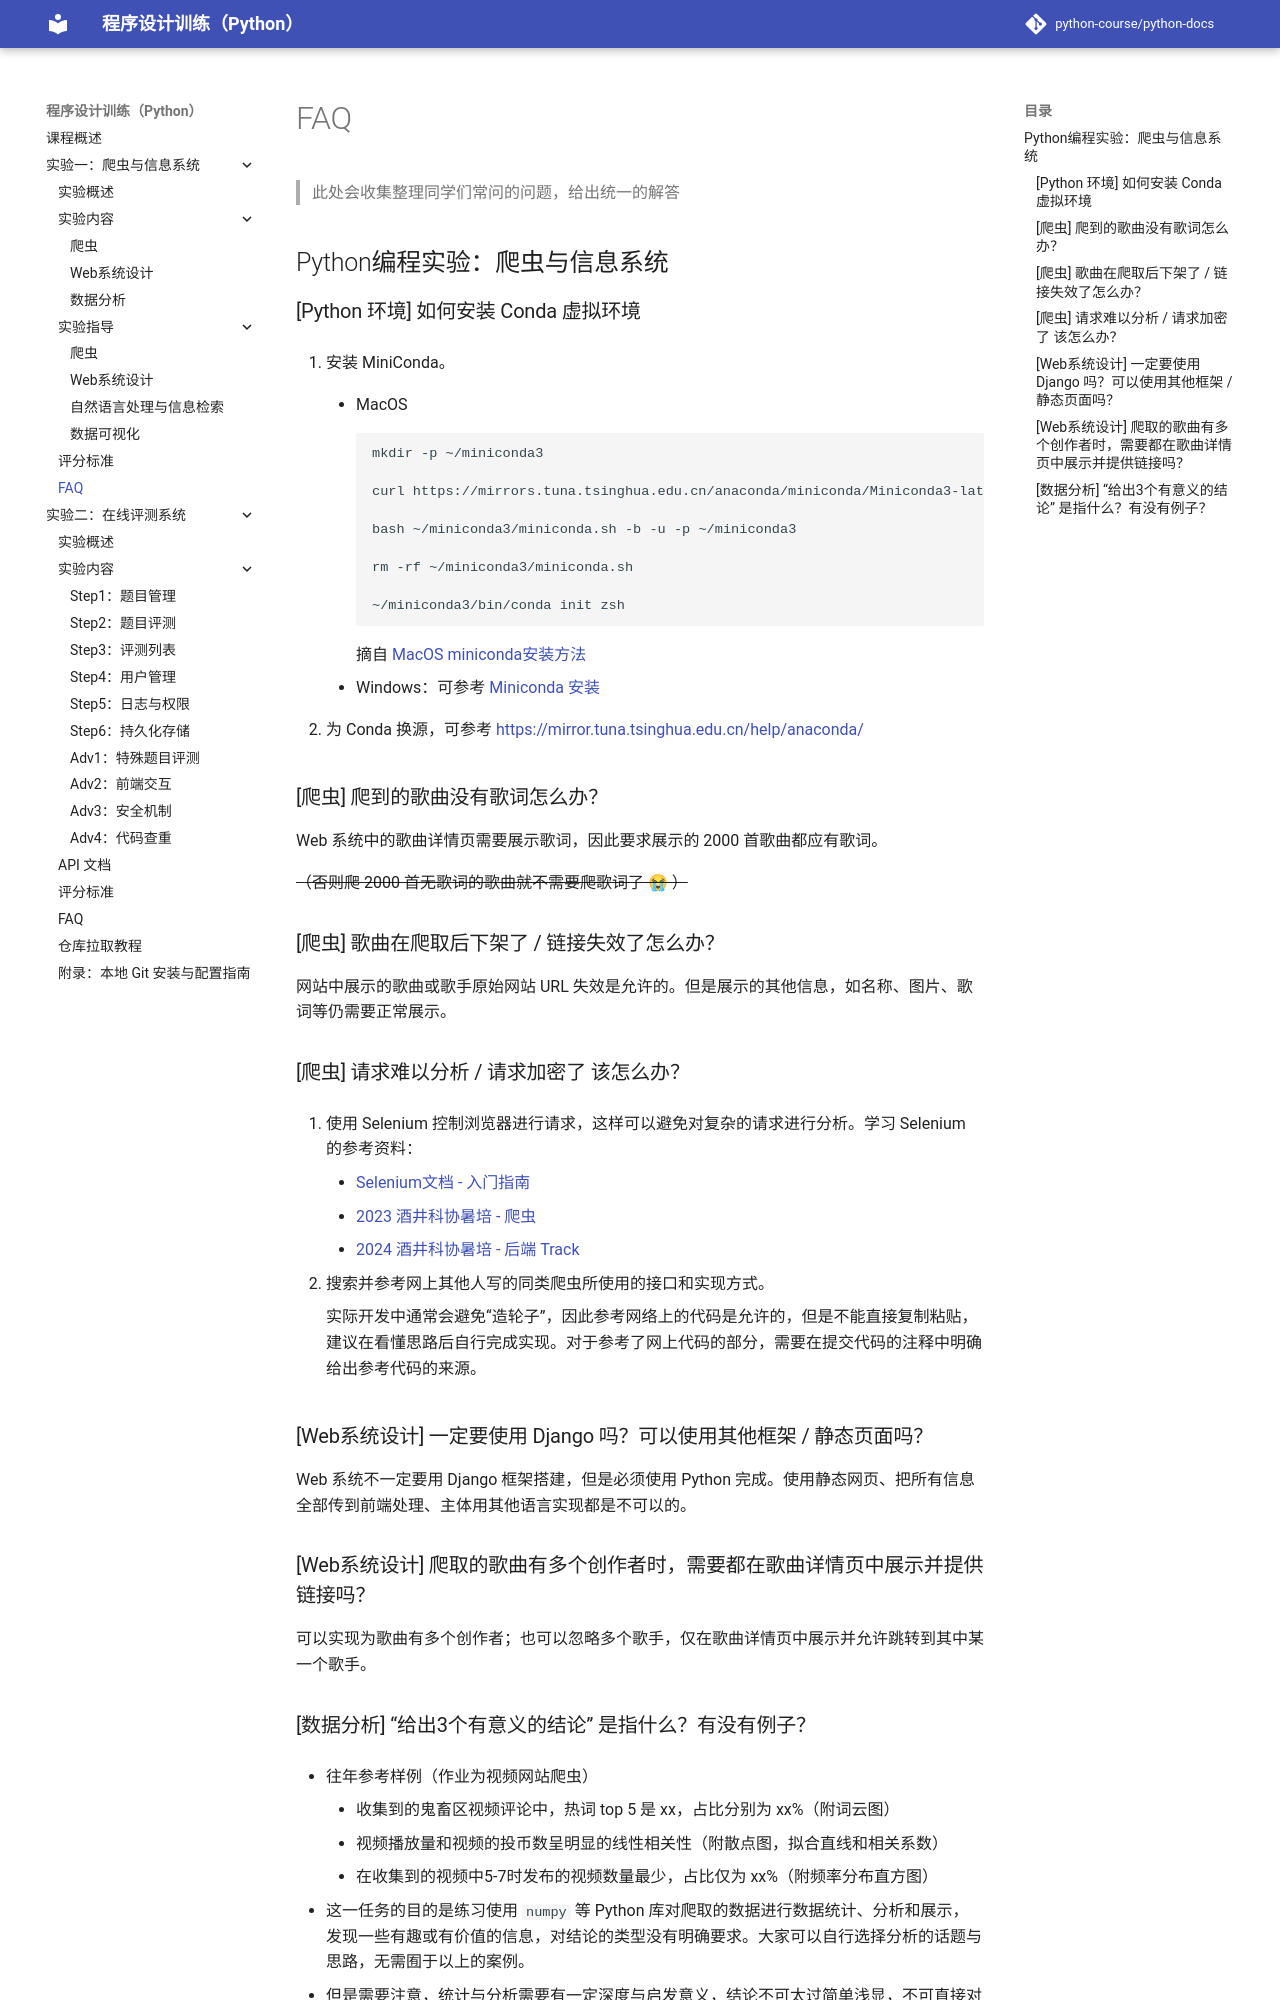

repository: KEG-Course/python-docs · page: crawler/faq/index.html · generator: mkdocs

# FAQ

> 此处会收集整理同学们常问的问题，给出统一的解答

## Python编程实验：爬虫与信息系统


### [Python 环境] 如何安装 Conda 虚拟环境

1. 安装 MiniConda。
    - MacOS 

        ```bash
        mkdir -p ~/miniconda3

        curl https://mirrors.tuna.tsinghua.edu.cn/anaconda/miniconda/Miniconda3-latest-MacOSX-arm64.sh -o ~/miniconda3/miniconda.sh

        bash ~/miniconda3/miniconda.sh -b -u -p ~/miniconda3

        rm -rf ~/miniconda3/miniconda.sh

        ~/miniconda3/bin/conda init zsh
        ```

        摘自 [MacOS miniconda安装方法](https://zhuanlan.zhihu.com/p/707270703)

    - Windows：可参考 [Miniconda 安装](https://www.quanxiaoha.com/conda/install-miniconde.html)


2. 为 Conda 换源，可参考 [https://mirror.tuna.tsinghua.edu.cn/help/anaconda/](https://mirror.tuna.tsinghua.edu.cn/help/anaconda/)


### [爬虫] 爬到的歌曲没有歌词怎么办？

Web 系统中的歌曲详情页需要展示歌词，因此要求展示的 2000 首歌曲都应有歌词。

<del>（否则爬 2000 首无歌词的歌曲就不需要爬歌词了 😭 ）</del>


### [爬虫] “歌手图片” 和 “歌曲图片” 需要下载到本地吗？还是只保存 URL 就可以？

需要下载到本地，仅保存 URL 不视为正确爬取了图片。


### [爬虫] 歌曲在爬取后下架了 / 链接失效了怎么办？

网站中展示的歌曲或歌手原始网站 URL 失效是允许的。但是展示的其他信息，如名称、图片、歌词等仍需要正常展示。


### [爬虫] 请求难以分析 / 请求加密了 该怎么办？

1. 使用 Selenium 控制浏览器进行请求，这样可以避免对复杂的请求进行分析。学习 Selenium 的参考资料：
    - [Selenium文档 - 入门指南](https://www.selenium.dev/zh-cn/documentation/webdriver/getting_started/)
    - [2023 酒井科协暑培 - 爬虫](https://summer23.net9.org/backend/crawler/)
    - [2024 酒井科协暑培 - 后端 Track](https://summer24.net9.org/backend/index_backend/)

2. 搜索并参考网上其他人写的同类爬虫所使用的接口和实现方式。

    实际开发中通常会避免“造轮子”，因此参考网络上的代码是允许的，但是不能直接复制粘贴，建议在看懂思路后自行完成实现。对于参考了网上代码的部分，需要在提交代码的注释中明确给出参考代码的来源。


### [Web系统设计] 一定要使用 Django 吗？可以使用其他框架 / 静态页面吗？

Web 系统不一定要用 Django 框架搭建，但是必须使用 Python 完成。使用静态网页、把所有信息全部传到前端处理、主体用其他语言实现都是不可以的。


### [Web系统设计] 爬取的歌曲有多个创作者时，需要都在歌曲详情页中展示并提供链接吗？

可以实现为歌曲有多个创作者；也可以忽略多个歌手，仅在歌曲详情页中展示并允许跳转到其中某一个歌手。

### [Web系统设计] 可以使用多个仓库吗？比如前端和后端分别在不同的仓库？

可以。
